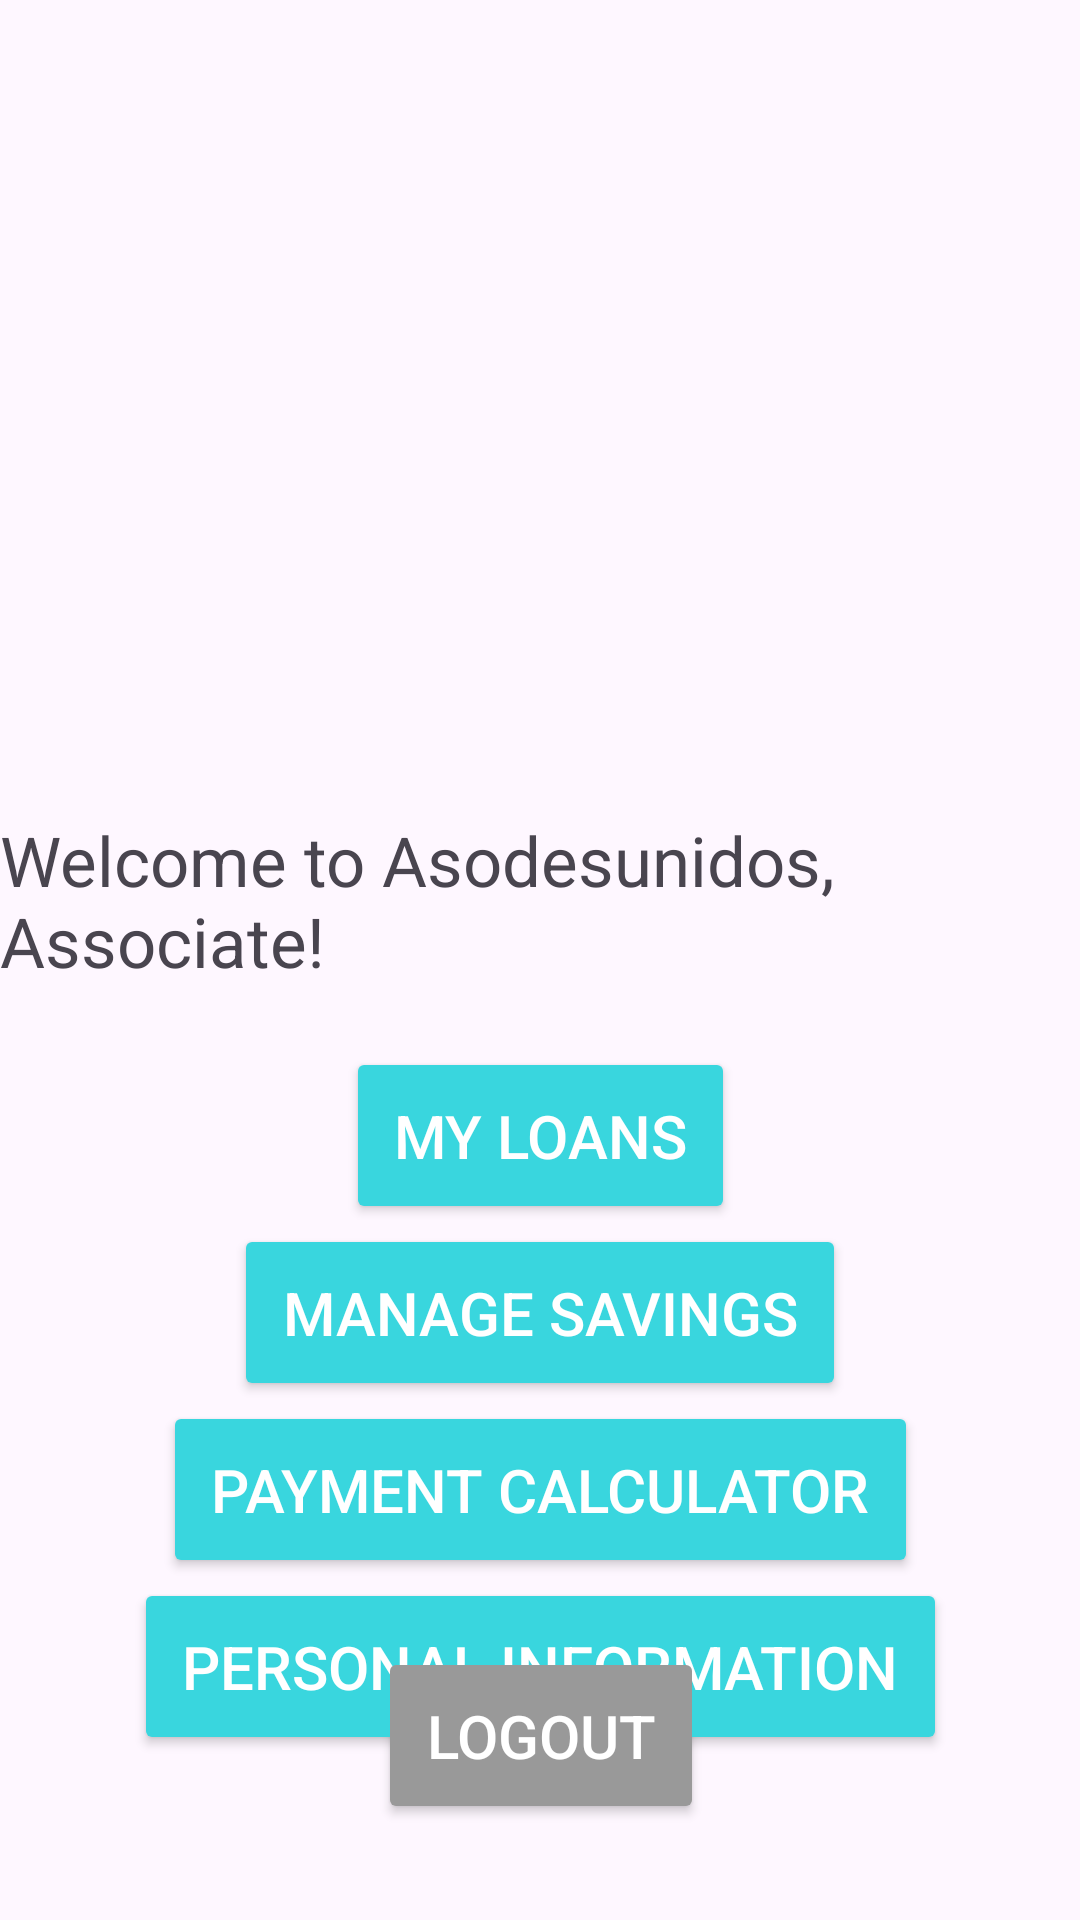

The Android layout XML behind this screen, and the referenced resources:
<!-- AndroidManifest.xml: application theme Theme.Proyecto_moviles_asodesunidos -->
<!-- res/layout/main_menu_customer.xml -->
<?xml version="1.0" encoding="utf-8"?>
<androidx.constraintlayout.widget.ConstraintLayout xmlns:android="http://schemas.android.com/apk/res/android"
    xmlns:app="http://schemas.android.com/apk/res-auto"
    xmlns:tools="http://schemas.android.com/tools"
    android:layout_width="match_parent"
    android:layout_height="match_parent">

    <Button
        android:id="@+id/btn_my_loans"
        android:layout_width="wrap_content"
        android:layout_height="wrap_content"
        android:layout_marginTop="20dp"
        android:backgroundTint="@color/accent_cyan"
        android:padding="16dp"

        android:text="My loans"
        android:textColor="#FFFFFF"
        android:textSize="20sp"
        app:layout_constraintEnd_toEndOf="parent"
        app:layout_constraintStart_toStartOf="parent"
        app:layout_constraintTop_toBottomOf="@+id/txt_main_menu_admin_welcomeText" />

    <Button
        android:id="@+id/btn_manage_savings"
        android:layout_width="wrap_content"
        android:layout_height="wrap_content"
        android:backgroundTint="@color/accent_cyan"
        android:padding="16dp"
        android:text="Manage savings"
        android:textColor="#FFFFFF"
        android:textSize="20sp"
        app:layout_constraintEnd_toEndOf="parent"
        app:layout_constraintStart_toStartOf="parent"
        app:layout_constraintTop_toBottomOf="@+id/btn_my_loans" />

    <Button
        android:id="@+id/btn_payment_calculator"
        android:layout_width="wrap_content"
        android:layout_height="wrap_content"
        android:backgroundTint="@color/accent_cyan"
        android:padding="16dp"
        android:text="Payment calculator"
        android:textColor="#FFFFFF"
        android:textSize="20sp"
        app:layout_constraintEnd_toEndOf="parent"
        app:layout_constraintStart_toStartOf="parent"
        app:layout_constraintTop_toBottomOf="@+id/btn_manage_savings" />

    <Button
        android:id="@+id/btn_personal_info"
        android:layout_width="wrap_content"
        android:layout_height="wrap_content"
        android:backgroundTint="@color/accent_cyan"
        android:padding="16dp"
        android:text="Personal information"
        android:textColor="#FFFFFF"
        android:textSize="20sp"
        app:layout_constraintEnd_toEndOf="parent"
        app:layout_constraintStart_toStartOf="parent"
        app:layout_constraintTop_toBottomOf="@+id/btn_payment_calculator" />


    <Button
        android:id="@+id/btn_associate_logout"
        android:layout_width="wrap_content"
        android:layout_height="wrap_content"
        android:layout_marginBottom="32dp"
        android:backgroundTint="#999999"
        android:padding="16dp"
        android:text="Logout"
        android:textColor="#FFFFFF"
        android:textSize="20sp"
        app:layout_constraintBottom_toBottomOf="parent"
        app:layout_constraintEnd_toEndOf="parent"
        app:layout_constraintHorizontal_bias="0.501"
        app:layout_constraintStart_toStartOf="parent" />


    <TextView
        android:id="@+id/txt_main_menu_admin_welcomeText"
        android:layout_width="wrap_content"
        android:layout_height="wrap_content"
        android:layout_marginTop="20dp"
        android:text="@string/main_menu_customer_welcome_text"
        android:textSize="23sp"
        app:layout_constraintEnd_toEndOf="parent"
        app:layout_constraintStart_toStartOf="parent"
        app:layout_constraintTop_toBottomOf="@+id/customer_homepage_bg" />

    <ImageView
        android:id="@+id/customer_homepage_bg"
        android:layout_width="503dp"
        android:layout_height="276dp"
        app:tint="#56156CE6"
        android:tintMode="src_over"
        android:layout_marginTop="-25dp"
        app:layout_constraintEnd_toEndOf="parent"
        app:layout_constraintStart_toStartOf="parent"
        app:layout_constraintTop_toTopOf="parent"
        app:srcCompat="@drawable/customer_homepage_image"
        android:contentDescription="TODO" />
</androidx.constraintlayout.widget.ConstraintLayout>
<!-- resources referenced by this layout -->
<resources>
  <color name="accent_cyan">#39D6DE</color>
  <string name="main_menu_customer_welcome_text">Welcome to Asodesunidos, Associate!</string>
  <style name="Theme.Proyecto_moviles_asodesunidos" parent="Base.Theme.Proyecto_moviles_asodesunidos" />
  <style name="Base.Theme.Proyecto_moviles_asodesunidos" parent="Theme.Material3.DayNight.NoActionBar">
          
          
      </style>
</resources>
